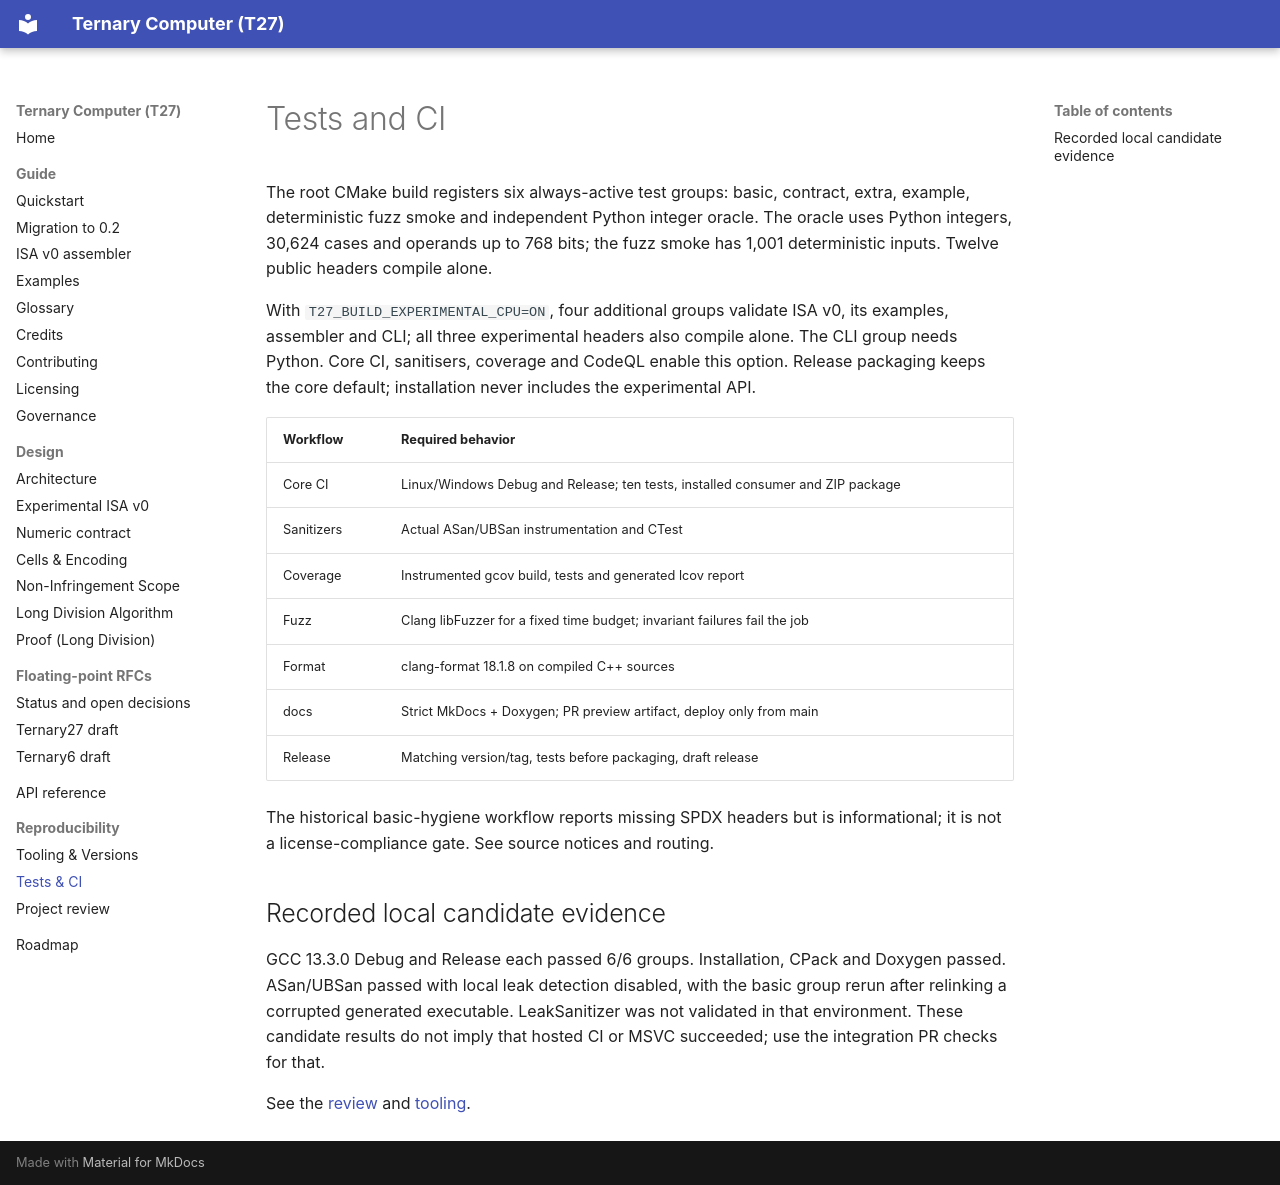

repository: DASAElektronik/T27 · page: repro/tests-ci/index.html · generator: mkdocs

<!-- SPDX-License-Identifier: CC-BY-4.0 -->
# Tests and CI

The root CMake build registers six always-active test groups: basic, contract,
extra, example, deterministic fuzz smoke and independent Python integer oracle.
The oracle uses Python integers, 30,624 cases and operands up to 768 bits; the
fuzz smoke has 1,001 deterministic inputs. Twelve public headers compile alone.

With `T27_BUILD_EXPERIMENTAL_CPU=ON`, four additional groups validate ISA v0, its examples, assembler and CLI;
all three experimental headers also compile alone. The CLI group needs Python. Core CI,
sanitisers, coverage and CodeQL enable this option. Release packaging keeps the
core default; installation never includes the experimental API.

| Workflow | Required behavior |
| --- | --- |
| Core CI | Linux/Windows Debug and Release; ten tests, installed consumer and ZIP package |
| Sanitizers | Actual ASan/UBSan instrumentation and CTest |
| Coverage | Instrumented gcov build, tests and generated lcov report |
| Fuzz | Clang libFuzzer for a fixed time budget; invariant failures fail the job |
| Format | clang-format 18.1.8 on compiled C++ sources |
| docs | Strict MkDocs + Doxygen; PR preview artifact, deploy only from main |
| Release | Matching version/tag, tests before packaging, draft release |

The historical basic-hygiene workflow reports missing SPDX headers but is
informational; it is not a license-compliance gate. See source notices and routing.

## Recorded local candidate evidence

GCC 13.3.0 Debug and Release each passed 6/6 groups. Installation, CPack and
Doxygen passed. ASan/UBSan passed with local leak detection disabled, with the
basic group rerun after relinking a corrupted generated executable.
LeakSanitizer was not validated in that environment. These candidate results do
not imply that hosted CI or MSVC succeeded; use the integration PR checks for that.

See the [review](review-2026-10-05.md) and [tooling](tooling.md).
